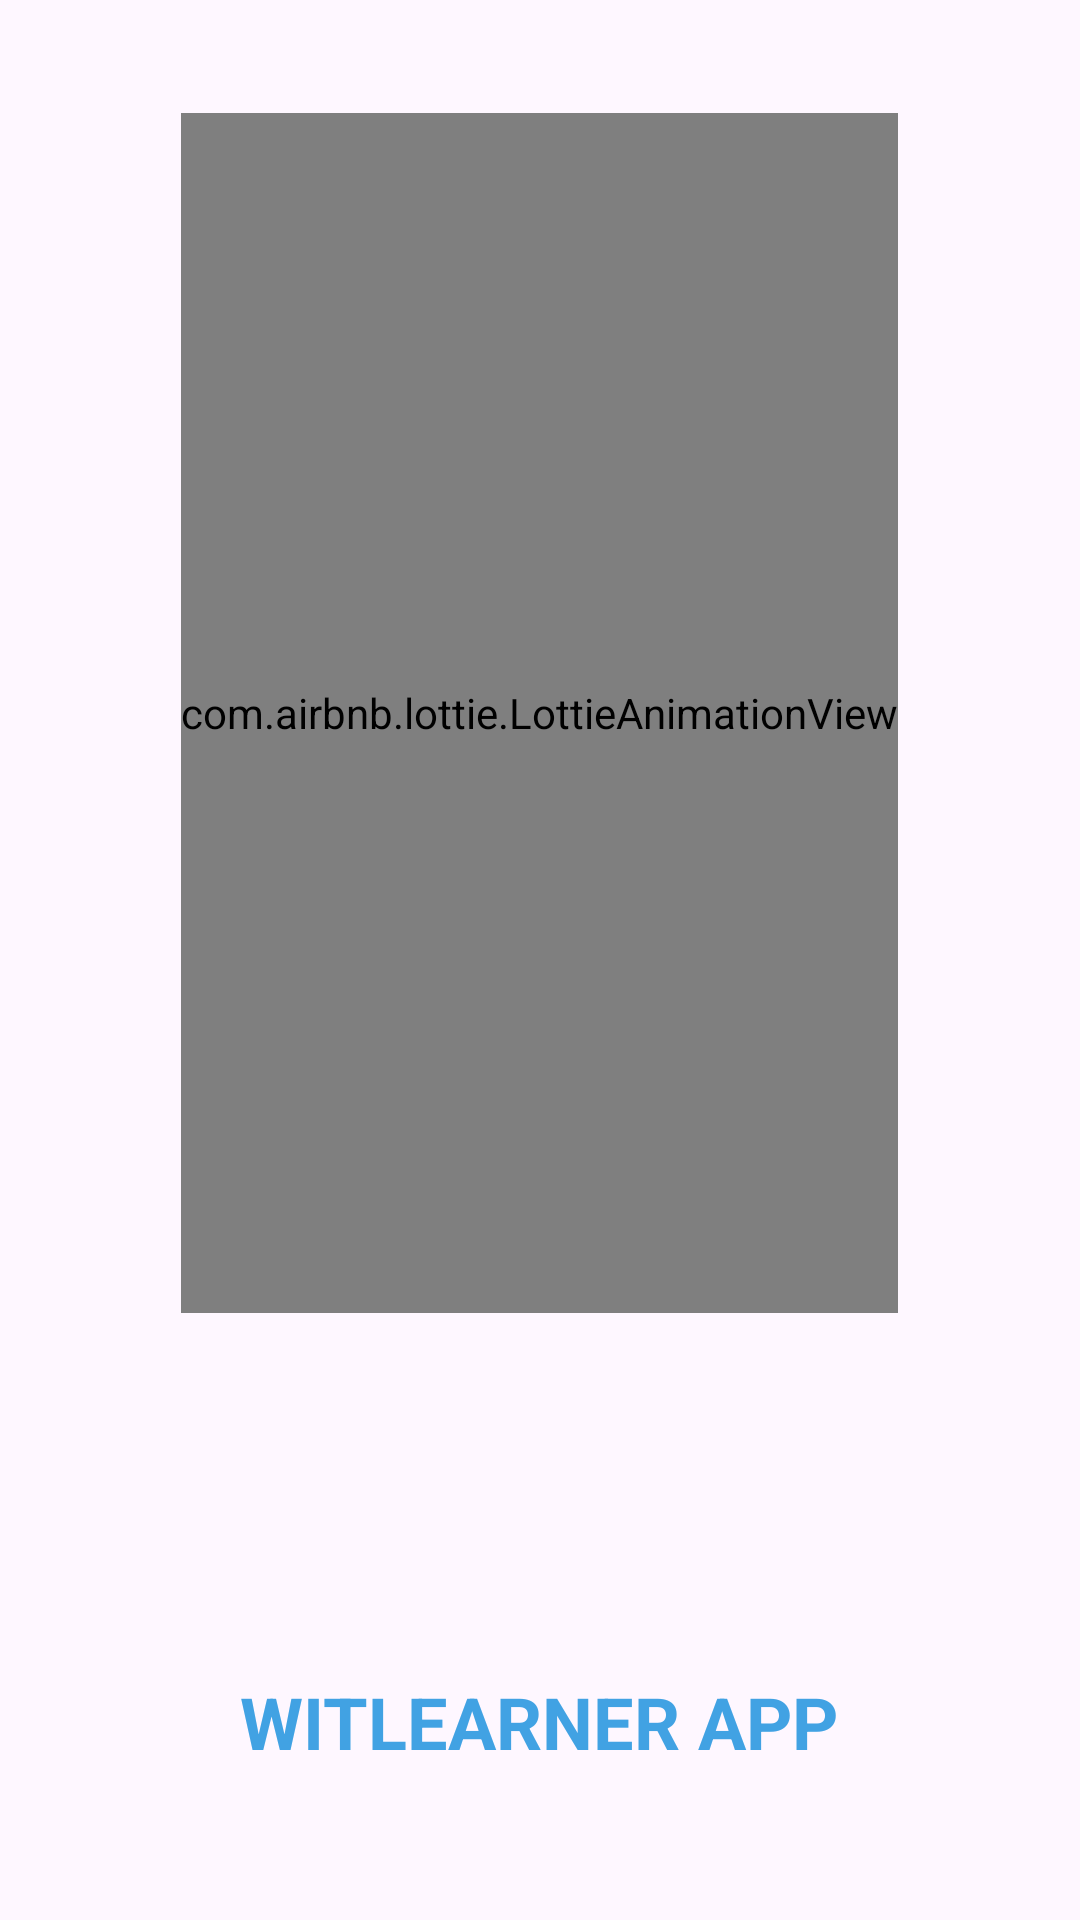

Reconstruct the res/layout file that produces this screen, plus the resources it refers to.
<!-- AndroidManifest.xml: application theme Theme.WITLearners -->
<!-- res/layout/activity_splashscreen.xml -->
<?xml version="1.0" encoding="utf-8"?>
<androidx.constraintlayout.widget.ConstraintLayout xmlns:android="http://schemas.android.com/apk/res/android"
    xmlns:app="http://schemas.android.com/apk/res-auto"
    xmlns:tools="http://schemas.android.com/tools"
    android:layout_width="match_parent"
    android:layout_height="match_parent"
    tools:context=".splashscreen"
    android:background="@drawable/splashbg">


    <com.airbnb.lottie.LottieAnimationView
        android:id="@+id/lottieAnimationView"
        android:layout_width="wrap_content"
        android:layout_height="400dp"
        app:layout_constraintBottom_toBottomOf="parent"
        app:layout_constraintEnd_toEndOf="parent"
        app:layout_constraintHorizontal_bias="0.498"
        app:layout_constraintStart_toStartOf="parent"
        app:layout_constraintTop_toTopOf="parent"
        app:layout_constraintVertical_bias="0.157"
        app:lottie_autoPlay="true"
        app:lottie_rawRes="@raw/splashscreenani">

    </com.airbnb.lottie.LottieAnimationView>

    <TextView
        android:id="@+id/txtviewSplash"
        android:layout_width="wrap_content"
        android:layout_height="wrap_content"
        android:layout_marginTop="120dp"
        android:text="WITLEARNER APP"
        android:textColor="#41A2E3"
        android:textSize="24sp"
        android:textStyle="bold"
        app:layout_constraintEnd_toEndOf="parent"
        app:layout_constraintHorizontal_bias="0.498"
        app:layout_constraintStart_toStartOf="parent"
        app:layout_constraintTop_toBottomOf="@+id/lottieAnimationView" />

</androidx.constraintlayout.widget.ConstraintLayout>
<!-- resources referenced by this layout -->
<resources>
  <style name="Theme.WITLearners" parent="Base.Theme.WITLearners" />
  <style name="Base.Theme.WITLearners" parent="Theme.Material3.DayNight.NoActionBar">
          
          
      </style>
</resources>
